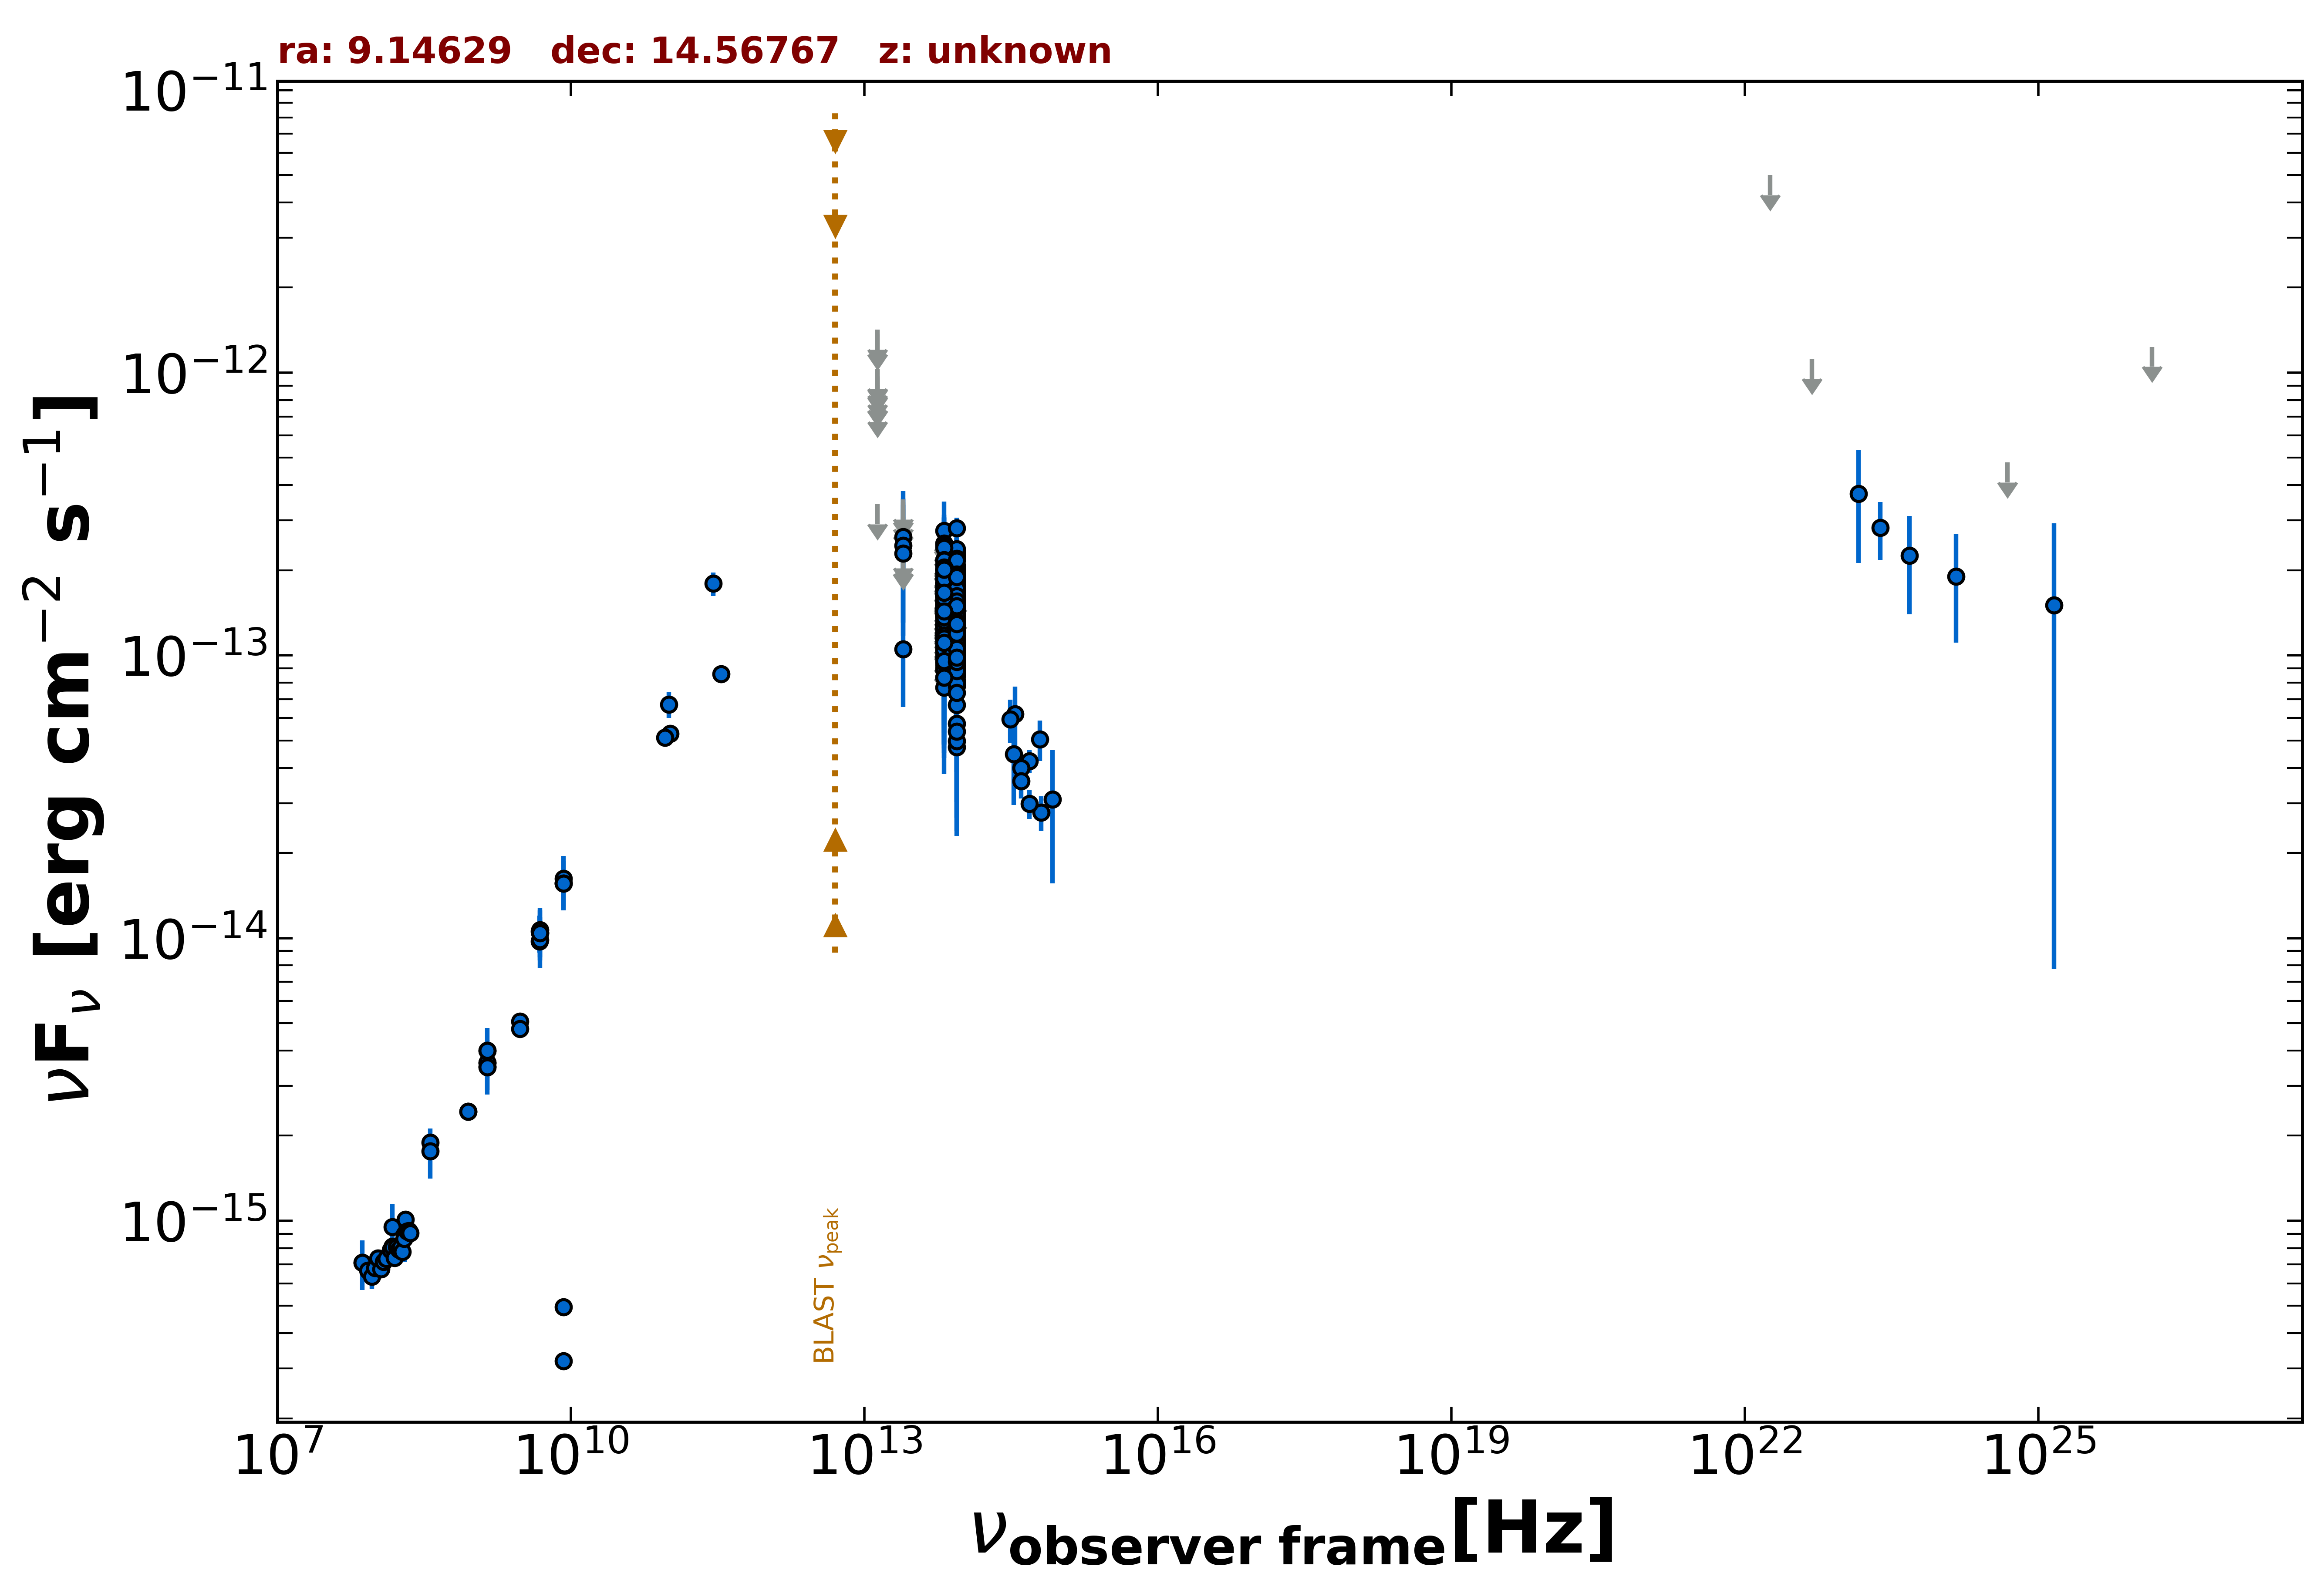

The table this chart was drawn from, first rows:
freq., flux, err_flux, MJD_start, MJD_end, flag, catalog, reference
1.400e+09, 3.503e-15, 2.000e-18, 55000, 55000, , FIRST, White et al. 1997  ApJ  475 479
1.400e+09, 3.627e-15, 1.095e-16, 55000, 55000, , NVSS, Condon et al. 1998  AJ  115  1693
8.870e+08, 2.437e-15, 1.755e-16, 55000, 55000, , RACS, Hale et al. 2021  PASA  38  e058
8.870e+08, 2.437e-15, 1.755e-16, 55000, 55000, , RACS, Hale et al. 2021  PASA  38  e058
3.000e+09, 5.065e-15, 2.850e-17, 55000, 55000, , VLASSQL, Gordon et al. 2021  ApJS  255  30
3.000e+09, 4.780e-15, 2.050e-17, 55000, 55000, , VLASSQL, Gordon et al. 2021  ApJS  255  30
1.500e+08, 8.097e-16, 8.130e-17, 55000, 55000, , TGSS150, Intema et al. 2017  A&A  598  A781
7.400e+07, 7.104e-16, 5.180e-17, 55000, 55000, , VLSSR, Lane et al. 2014  MNRAS  440 327
8.400e+09, 4.956e-16, 0.000e+00, 55000, 55000, , CRATES, Healey et al. 2007  ApJS  171  61
8.400e+09, 1.566e-14, 0.000e+00, 55000, 55000, , CRATES, Healey et al. 2007  ApJS  171  61
8.400e+09, 3.192e-16, 0.000e+00, 55000, 55000, , CRATES, Healey et al. 2007  ApJS  171  61
4.800e+09, 9.744e-15, 8.650e-16, 55000, 55000, , GB6, Gregory et al. 1996  ApJS  103  427
4.800e+09, 1.056e-14, 1.440e-15, 55000, 55000, , GB87, Gregory et al. 1992  VizieR  VIII/14/j20…
4.850e+09, 1.043e-14, 0.000e+00, 55000, 55000, , NORTH20, White and Becker  1992  ApJS  79  331
1.400e+09, 4.004e-15, 0.000e+00, 55000, 55000, , NORTH20, White and Becker  1992  ApJS  79  331
3.650e+08, 1.891e-15, 0.000e+00, 55000, 55000, , NORTH20, White and Becker  1992  ApJS  79  331
2.850e+11, 1.795e-13, 1.710e-14, 57183, 57183, , ALMA, Bonato et al. 2019  MNRAS  485  1188
1.001e+11, 6.705e-14, 7.005e-15, 57183, 57183, , ALMA, Bonato et al. 2019  MNRAS  485  1188
3.435e+11, 8.587e-14, 3.435e-15, 57988, 57988, , ALMA, Bonato et al. 2019  MNRAS  485  1188
1.035e+11, 5.278e-14, 3.105e-15, 57988, 57988, , ALMA, Bonato et al. 2019  MNRAS  485  1188
9.150e+10, 5.124e-14, 2.745e-15, 57988, 57988, , ALMA, Bonato et al. 2019  MNRAS  485  1188
8.817e+13, 1.295e-13, 2.300e-15, 55000, 55000, , UNWISE, Schlafly et al. 2019  ApJS  240  30
6.517e+13, 1.277e-13, 3.550e-15, 55000, 55000, , UNWISE, Schlafly et al. 2019  ApJS  240  30
8.817e+13, 1.328e-13, 6.350e-15, 55000, 55000, , WISE, Wright et al. 2010  AJ  140  1868
6.517e+13, 1.448e-13, 8.500e-15, 55000, 55000, , WISE, Wright et al. 2010  AJ  140  1868
2.498e+13, 1.050e-13, 3.945e-14, 55000, 55000, , WISE, Wright et al. 2010  AJ  140  1868
1.363e+13, 3.426e-13, 0.000e+00, 55000, 55000, UL, WISE, Wright et al. 2010  AJ  140  1868
8.817e+13, 1.350e-13, 2.705e-14, 57026, 57026, , NEOWISE, Mainzer et al. 2014  ApJ  792  30
6.517e+13, 1.510e-13, 4.070e-14, 57026, 57026, , NEOWISE, Mainzer et al. 2014  ApJ  792  30
8.817e+13, 1.178e-13, 2.204e-14, 57026, 57026, , NEOWISE, Mainzer et al. 2014  ApJ  792  30
6.517e+13, 1.428e-13, 3.940e-14, 57026, 57026, , NEOWISE, Mainzer et al. 2014  ApJ  792  30
8.817e+13, 1.709e-13, 0.000e+00, 57026, 57026, UL, NEOWISE, Mainzer et al. 2014  ApJ  792  30
6.517e+13, 1.331e-13, 3.640e-14, 57026, 57026, , NEOWISE, Mainzer et al. 2014  ApJ  792  30
8.817e+13, 1.354e-13, 2.475e-14, 57025, 57025, , NEOWISE, Mainzer et al. 2014  ApJ  792  30
6.517e+13, 1.245e-13, 3.602e-14, 57025, 57025, , NEOWISE, Mainzer et al. 2014  ApJ  792  30
8.817e+13, 1.418e-13, 2.630e-14, 57025, 57025, , NEOWISE, Mainzer et al. 2014  ApJ  792  30
6.517e+13, 1.171e-13, 4.391e-14, 57025, 57025, , NEOWISE, Mainzer et al. 2014  ApJ  792  30
8.817e+13, 6.687e-14, 2.822e-14, 57026, 57026, , NEOWISE, Mainzer et al. 2014  ApJ  792  30
6.517e+13, 1.302e-13, 4.689e-14, 57026, 57026, , NEOWISE, Mainzer et al. 2014  ApJ  792  30
8.817e+13, 1.178e-13, 3.775e-14, 57025, 57025, , NEOWISE, Mainzer et al. 2014  ApJ  792  30
6.517e+13, 1.285e-13, 3.820e-14, 57025, 57025, , NEOWISE, Mainzer et al. 2014  ApJ  792  30
8.817e+13, 1.871e-13, 2.335e-14, 57025, 57025, , NEOWISE, Mainzer et al. 2014  ApJ  792  30
6.517e+13, 1.648e-13, 4.440e-14, 57025, 57025, , NEOWISE, Mainzer et al. 2014  ApJ  792  30
8.817e+13, 1.532e-13, 3.240e-14, 57026, 57026, , NEOWISE, Mainzer et al. 2014  ApJ  792  30
6.517e+13, 1.492e-13, 3.695e-14, 57026, 57026, , NEOWISE, Mainzer et al. 2014  ApJ  792  30
8.817e+13, 1.854e-13, 2.845e-14, 57025, 57025, , NEOWISE, Mainzer et al. 2014  ApJ  792  30
6.517e+13, 1.623e-13, 4.000e-14, 57025, 57025, , NEOWISE, Mainzer et al. 2014  ApJ  792  30
8.817e+13, 8.552e-14, 2.445e-14, 57026, 57026, , NEOWISE, Mainzer et al. 2014  ApJ  792  30
6.517e+13, 9.850e-14, 4.072e-14, 57026, 57026, , NEOWISE, Mainzer et al. 2014  ApJ  792  30
8.817e+13, 9.919e-14, 2.306e-14, 57026, 57026, , NEOWISE, Mainzer et al. 2014  ApJ  792  30
6.517e+13, 1.281e-13, 3.558e-14, 57026, 57026, , NEOWISE, Mainzer et al. 2014  ApJ  792  30
8.817e+13, 1.396e-13, 3.625e-14, 57026, 57026, , NEOWISE, Mainzer et al. 2014  ApJ  792  30
6.517e+13, 1.434e-13, 3.850e-14, 57026, 57026, , NEOWISE, Mainzer et al. 2014  ApJ  792  30
8.817e+13, 1.535e-13, 2.355e-14, 57025, 57025, , NEOWISE, Mainzer et al. 2014  ApJ  792  30
6.517e+13, 1.472e-13, 3.810e-14, 57025, 57025, , NEOWISE, Mainzer et al. 2014  ApJ  792  30
8.817e+13, 1.524e-13, 2.875e-14, 57025, 57025, , NEOWISE, Mainzer et al. 2014  ApJ  792  30
6.517e+13, 1.956e-13, 4.065e-14, 57025, 57025, , NEOWISE, Mainzer et al. 2014  ApJ  792  30
8.817e+13, 1.725e-13, 2.180e-14, 57026, 57026, , NEOWISE, Mainzer et al. 2014  ApJ  792  30
6.517e+13, 7.710e-14, 3.907e-14, 57026, 57026, , NEOWISE, Mainzer et al. 2014  ApJ  792  30
8.817e+13, 1.805e-13, 3.190e-14, 57025, 57025, , NEOWISE, Mainzer et al. 2014  ApJ  792  30
... 469 more rows
